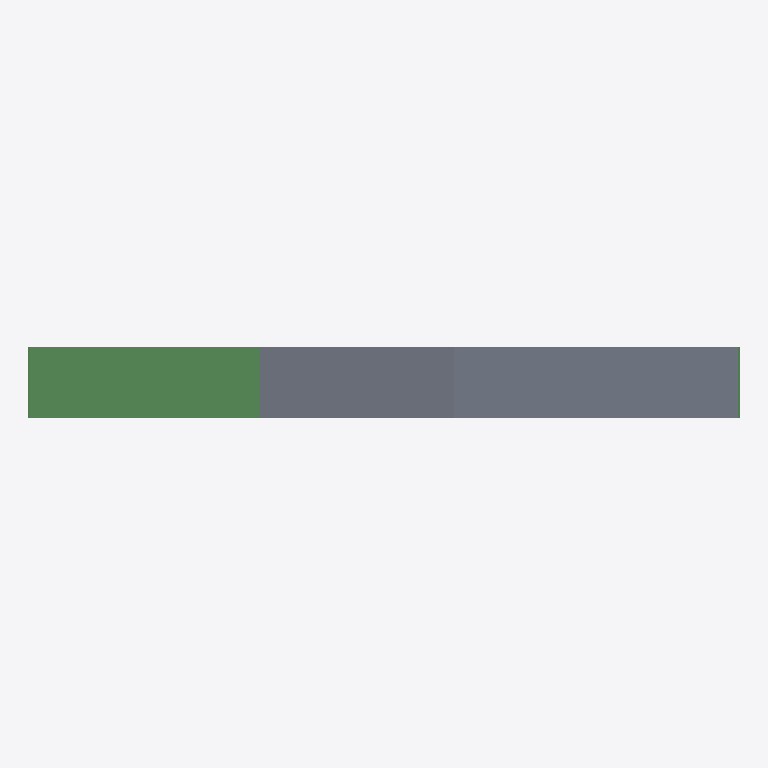
Plan cut of the same IFC building model at storey 'Nivelleringsbolt' (level 0.00 m, cut at 1.40 m), seen from above with north up, elements coloured by IFC class (only those large enough to see are counted): 2 slabs (grey), 1 beam (green). Cut surfaces are drawn darker.
Extent 2.0 m × 0.2 m × 2.4 m (x, y, z). Storeys (1): Nivelleringsbolt at 0.00 m. Elements (4): 2 IfcBeam, 2 IfcSlab.

HEADER;
FILE_DESCRIPTION(('ViewDefinition[CoordinationView_V2.0]','ExchangeRequirement[Structural, SurfaceGeometry]','Option [GridExport:Off]','Option [Assemblies:Off]','Option [Bolts:On]','Option [Rebars:On]','Option [PourObjects:On]','Option [Welds:Off]','Option [SurfaceTreatments:Off]','Option [LocationBy:0]','Option [ViewColors:On]','Option [SectionedSpine:Off]','[2 more]'),'2;1');
FILE_NAME('SNACKS_Detalj_Nivelleringsbolt.ifc','2026-10-09T15:11:13',('SWECO\\NOULVE'),('Structural Designer'),'IFC Parser','Tekla Structures 2025 Service Pack 7, IFC Export','');
FILE_SCHEMA(('IFC2X3'));
ENDSEC;
DATA;
#36=IFCPROJECT('3hIXHEhwnBPg9iYCRerLS3',#5,'SNACKS Detalj Nivelleringsbolt',$,$,$,$,(#11),#35);
#38=IFCSITE('0cHbuZ7tTAAARUvYnq2GoH',#5,'SNACKS Detalj Nivelleringsbolt',$,$,#37,$,$,.ELEMENT.,$,$,$,$,$);
#41=IFCBUILDING('2cH2Ye1ODFPROjgJsPA4pC',#5,'Bru',$,$,#40,$,$,.ELEMENT.,$,$,#39);
#43=IFCBUILDINGSTOREY('09Zmb6wqH33AoobR5q1mOS',#5,'Nivelleringsbolt',$,$,#42,$,$,.ELEMENT.,0.0);
#157=IFCSLAB('0YR2PzdtX7Jh6t_BhFc1gY',#113,'Bruplate','200X427',$,#156,#151,'ID226c267d-9f78-474e-b1b7-f8bacf981aa2',.NOTDEFINED.);
#330=IFCBEAM('19Muxxws13kQYercm_PGxd',#44,'Merknad','PL200X5',$,#329,#324,'ID495b8efb-eb60-43b9-a8a8-d66c3e650ee7');
#110=IFCSLAB('20O3RFja54KfjFAmGK16FW',#44,'Kantdrager','200X550',$,#109,#104,'ID806036cf-b641-4452-9b4f-2b04140463e0',.NOTDEFINED.);
ENDSEC;
